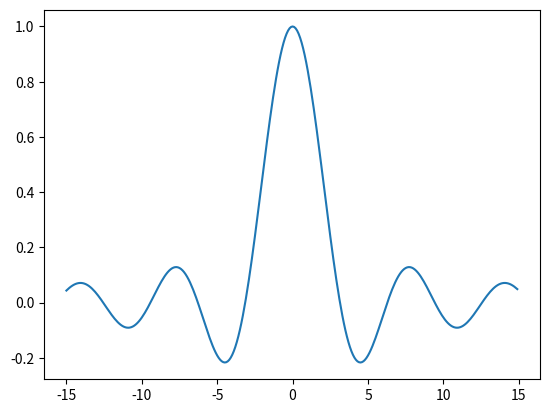

Recreate this plot in Python.
import matplotlib.pyplot as plt 
import numpy as np

def f(x):
    return np.sin(x)/x

x = np.arange(-15.0, 15.0, 0.1)

plt.plot(x, f(x))
plt.show()
